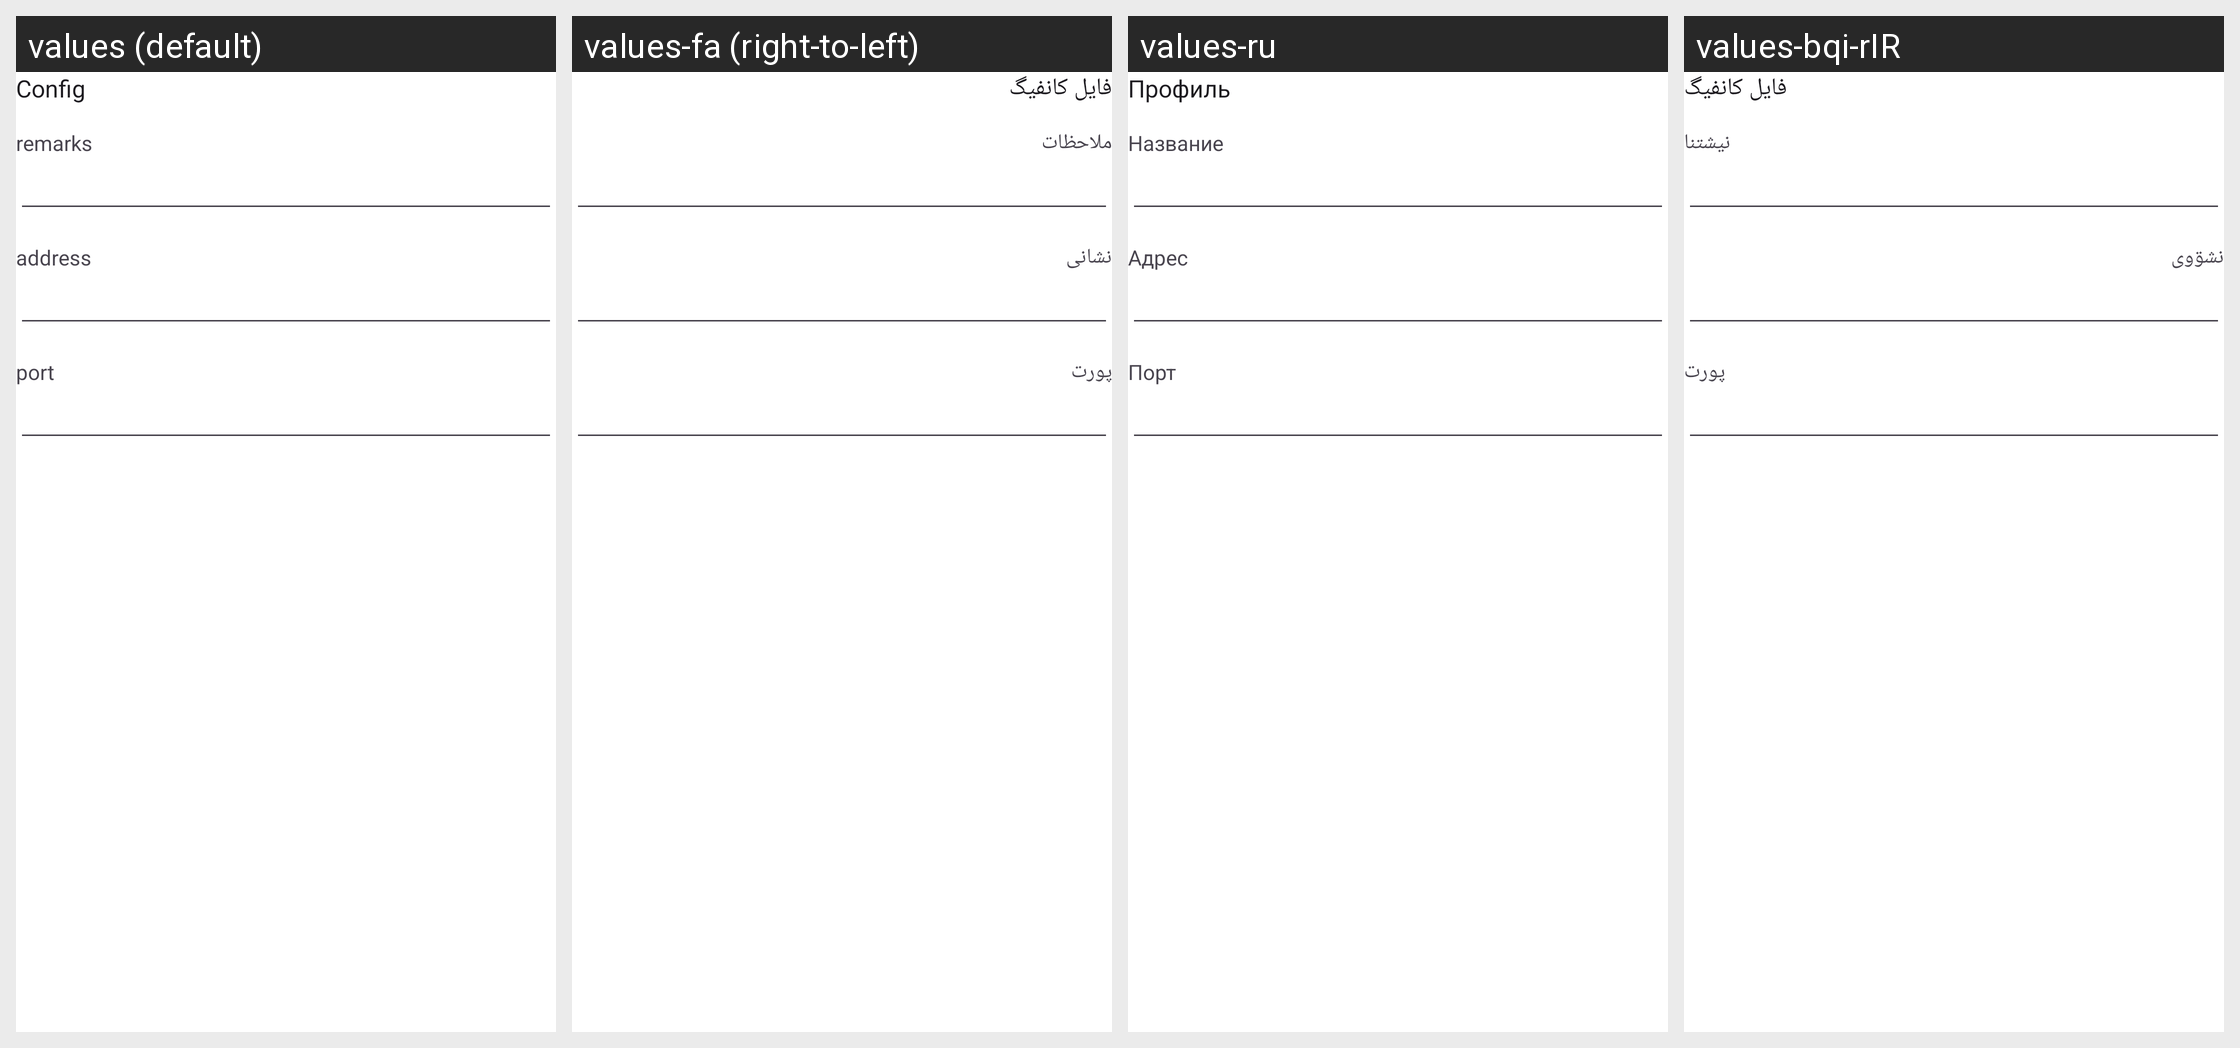

The same Android screen rendered under several of its app's locales, left to right. List the strings drawn on it with the default value and each locale's translation.
Android screen res/layout/layout_address_port.xml rendered under 4 locales, left to right: values (default), values-fa (right-to-left), values-ru, values-bqi-rIR. Device: Nexus 5 (rendered at 1080×1920; each locale shown at half size, 540×960, under a caption strip naming it); theme AppThemeDayNight.NoActionBar.
Other locales in the repository, not shown: values-ar, values-bn, values-vi, values-zh-rCN, values-zh-rTW.
Strings drawn on this screen, with the default value and each locale's value (text and hints the layout hard-codes, and strings that could not be matched under every locale, appear in the picture but are not listed):

title_server
  values: Config
  values-fa: فایل کانفیگ
  values-ru: Профиль
  values-bqi-rIR: فایل کانفیگ

server_lab_remarks
  values: remarks
  values-fa: ملاحظات
  values-ru: Название
  values-bqi-rIR: نیشتنا

server_lab_address3
  values: address
  values-fa: نشانی
  values-ru: Адрес
  values-bqi-rIR: نشۊوی

server_lab_port3
  values: port
  values-fa: پورت
  values-ru: Порт
  values-bqi-rIR: پورت
